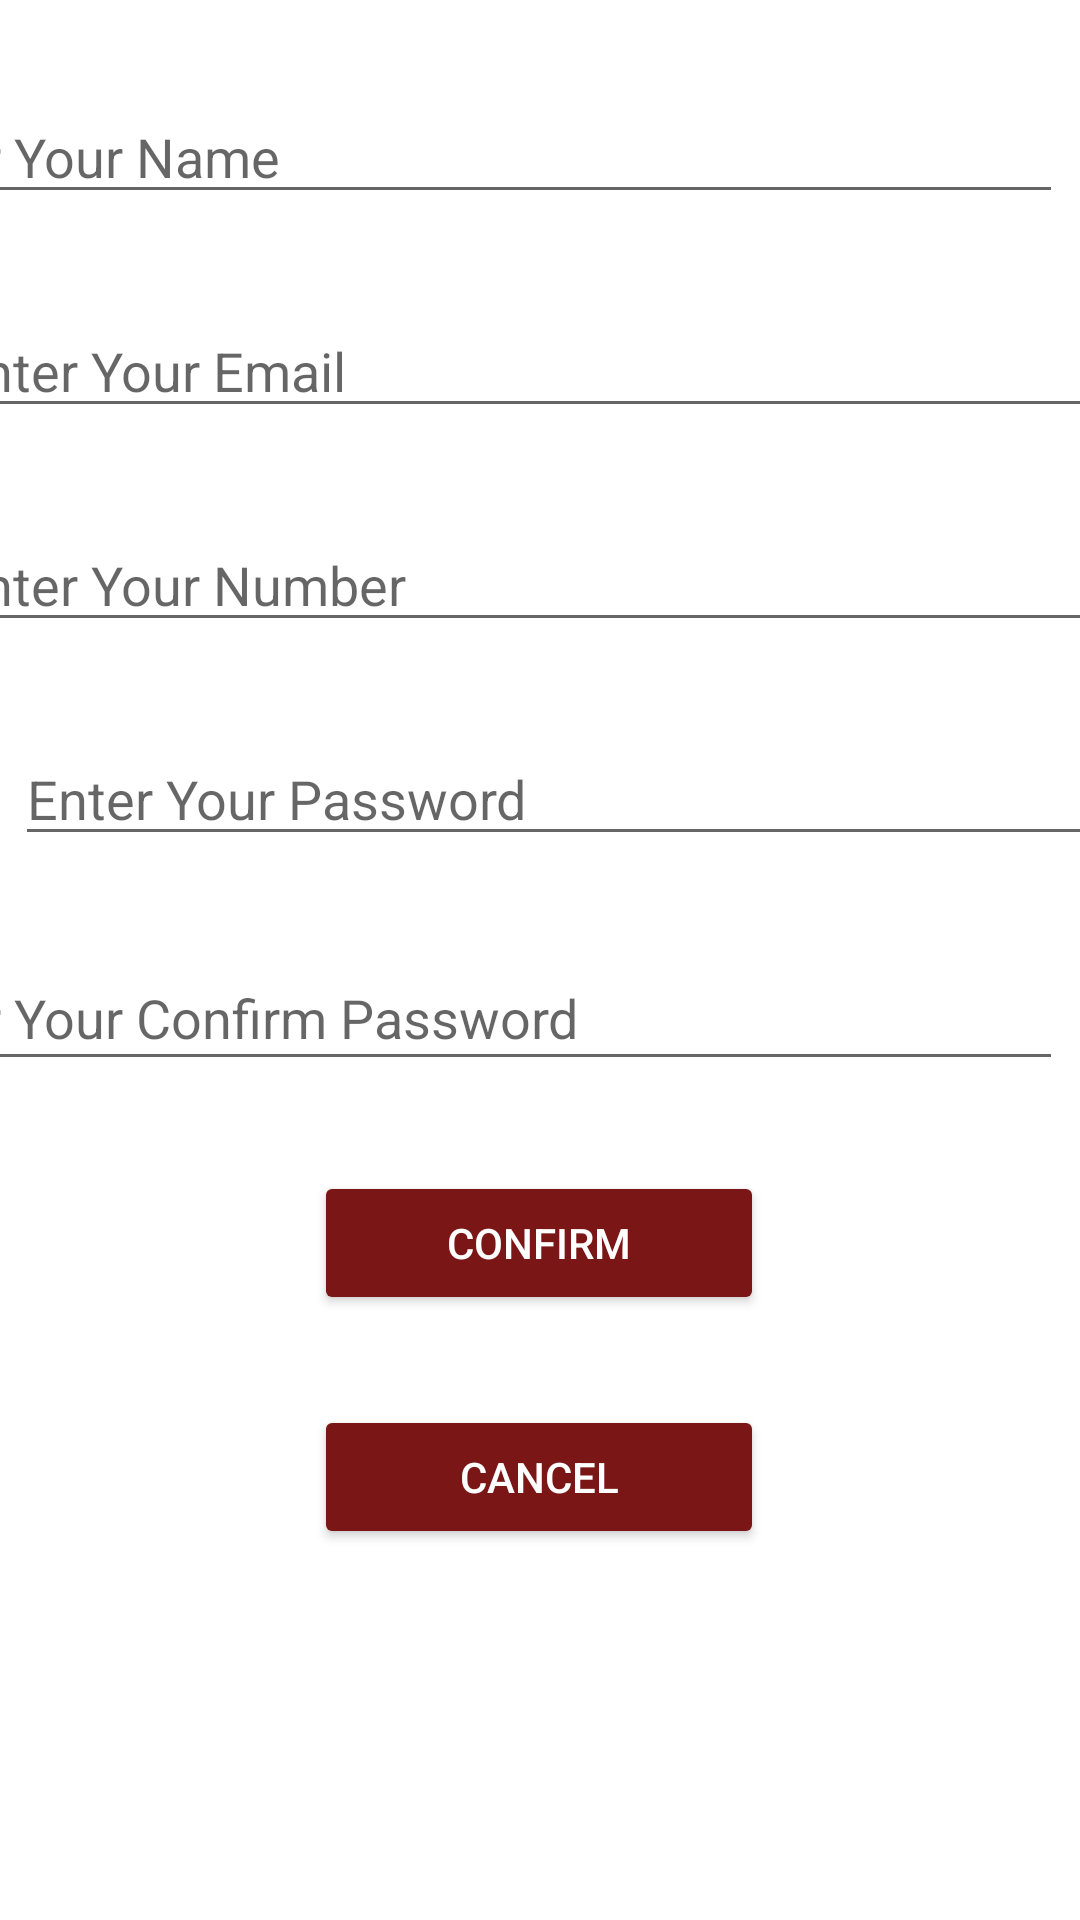

Write the Android layout XML for this screen, with the resource values it uses.
<!-- AndroidManifest.xml: application theme Theme.BarberShopApp -->
<!-- res/layout/activity_profile.xml -->
<?xml version="1.0" encoding="utf-8"?>
<androidx.constraintlayout.widget.ConstraintLayout xmlns:android="http://schemas.android.com/apk/res/android"
    xmlns:app="http://schemas.android.com/apk/res-auto"
    xmlns:tools="http://schemas.android.com/tools"
    android:layout_width="match_parent"
    android:layout_height="match_parent"
    tools:context=".ProfileActivity">

    <com.google.android.material.textfield.TextInputEditText
        android:id="@+id/CPassword2"
        android:layout_width="400dp"
        android:layout_height="45dp"
        android:layout_marginStart="5dp"
        android:layout_marginTop="30dp"
        android:layout_marginEnd="6dp"
        android:ems="10"
        android:hint="Enter Your Confirm Password"
        android:inputType="textPassword"
        app:layout_constraintEnd_toEndOf="parent"
        app:layout_constraintHorizontal_bias="1.0"
        app:layout_constraintStart_toStartOf="parent"
        app:layout_constraintTop_toBottomOf="@+id/password" />

    <com.google.android.material.textfield.TextInputEditText
        android:id="@+id/email"
        android:layout_width="400dp"
        android:layout_height="wrap_content"
        android:layout_marginStart="5dp"
        android:layout_marginTop="30dp"
        android:layout_marginEnd="6dp"
        android:ems="10"
        android:hint="Enter Your Email"
        android:inputType="textPersonName"
        app:layout_constraintEnd_toEndOf="parent"
        app:layout_constraintStart_toStartOf="parent"
        app:layout_constraintTop_toBottomOf="@+id/username" />

    <com.google.android.material.textfield.TextInputEditText
        android:id="@+id/password"
        android:layout_width="400dp"
        android:layout_height="wrap_content"
        android:layout_marginStart="5dp"
        android:layout_marginTop="30dp"
        android:layout_marginEnd="6dp"
        android:ems="10"
        android:hint="Enter Your Password"
        android:inputType="textPassword"
        app:layout_constraintEnd_toEndOf="parent"
        app:layout_constraintHorizontal_bias="0.0"
        app:layout_constraintStart_toStartOf="parent"
        app:layout_constraintTop_toBottomOf="@+id/number" />

    <com.google.android.material.textfield.TextInputEditText
        android:id="@+id/number"
        android:layout_width="400dp"
        android:layout_height="wrap_content"
        android:layout_marginStart="5dp"
        android:layout_marginTop="30dp"
        android:layout_marginEnd="6dp"
        android:ems="10"
        android:hint="Enter Your Number"
        android:inputType="textPersonName"
        app:layout_constraintEnd_toEndOf="parent"
        app:layout_constraintStart_toStartOf="parent"
        app:layout_constraintTop_toBottomOf="@+id/email" />

    <Button
        android:id="@+id/button6"
        android:layout_width="150dp"
        android:layout_height="wrap_content"
        android:layout_marginTop="30dp"
        android:backgroundTint="@color/btandbg"
        android:onClick="mainpage"
        android:text="Cancel"
        android:textColor="@color/white"
        app:layout_constraintEnd_toEndOf="parent"
        app:layout_constraintHorizontal_bias="0.498"
        app:layout_constraintStart_toStartOf="parent"
        app:layout_constraintTop_toBottomOf="@+id/confirm2" />

    <Button
        android:id="@+id/confirm2"
        android:layout_width="150dp"
        android:layout_height="wrap_content"
        android:layout_marginTop="30dp"
        android:backgroundTint="@color/btandbg"
        android:onClick="mainpage"
        android:text="Confirm"
        android:textColor="@color/white"
        app:layout_constraintEnd_toEndOf="parent"
        app:layout_constraintHorizontal_bias="0.498"
        app:layout_constraintStart_toStartOf="parent"
        app:layout_constraintTop_toBottomOf="@+id/CPassword2" />

    <com.google.android.material.textfield.TextInputEditText
        android:id="@+id/username"
        android:layout_width="400dp"
        android:layout_height="wrap_content"
        android:layout_marginStart="5dp"
        android:layout_marginTop="30dp"
        android:layout_marginEnd="6dp"
        android:ems="10"
        android:hint="Enter Your Name"
        android:inputType="textPersonName"
        app:layout_constraintEnd_toEndOf="parent"
        app:layout_constraintHorizontal_bias="1.0"
        app:layout_constraintStart_toStartOf="parent"
        app:layout_constraintTop_toTopOf="parent" />

</androidx.constraintlayout.widget.ConstraintLayout>
<!-- resources referenced by this layout -->
<resources>
  <color name="btandbg">#7b1616</color>
  <color name="white">#FFFFFFFF</color>
  <style name="Theme.BarberShopApp" parent="Theme.MaterialComponents.DayNight.DarkActionBar">
          
          <item name="colorPrimary">@color/ActionBar</item>
          <item name="colorPrimaryVariant">@color/black</item>
          <item name="colorOnPrimary">@color/black</item>
          <item name="color">@android:color/holo_red_dark</item>
          <item name="android:actionMenuTextColor">#7B1616</item>
          
          <item name="colorSecondary">@color/teal_200</item>
          <item name="colorSecondaryVariant">@color/teal_700</item>
          <item name="colorOnSecondary">@color/black</item>
          
          <item name="android:statusBarColor" tools:targetApi="l">?attr/colorPrimaryVariant</item>
          
      </style>
  <color name="ActionBar">#FFAF5E</color>
  <color name="black">#FF000000</color>
  <color name="teal_200">#FF03DAC5</color>
  <color name="teal_700">#FF018786</color>
</resources>
